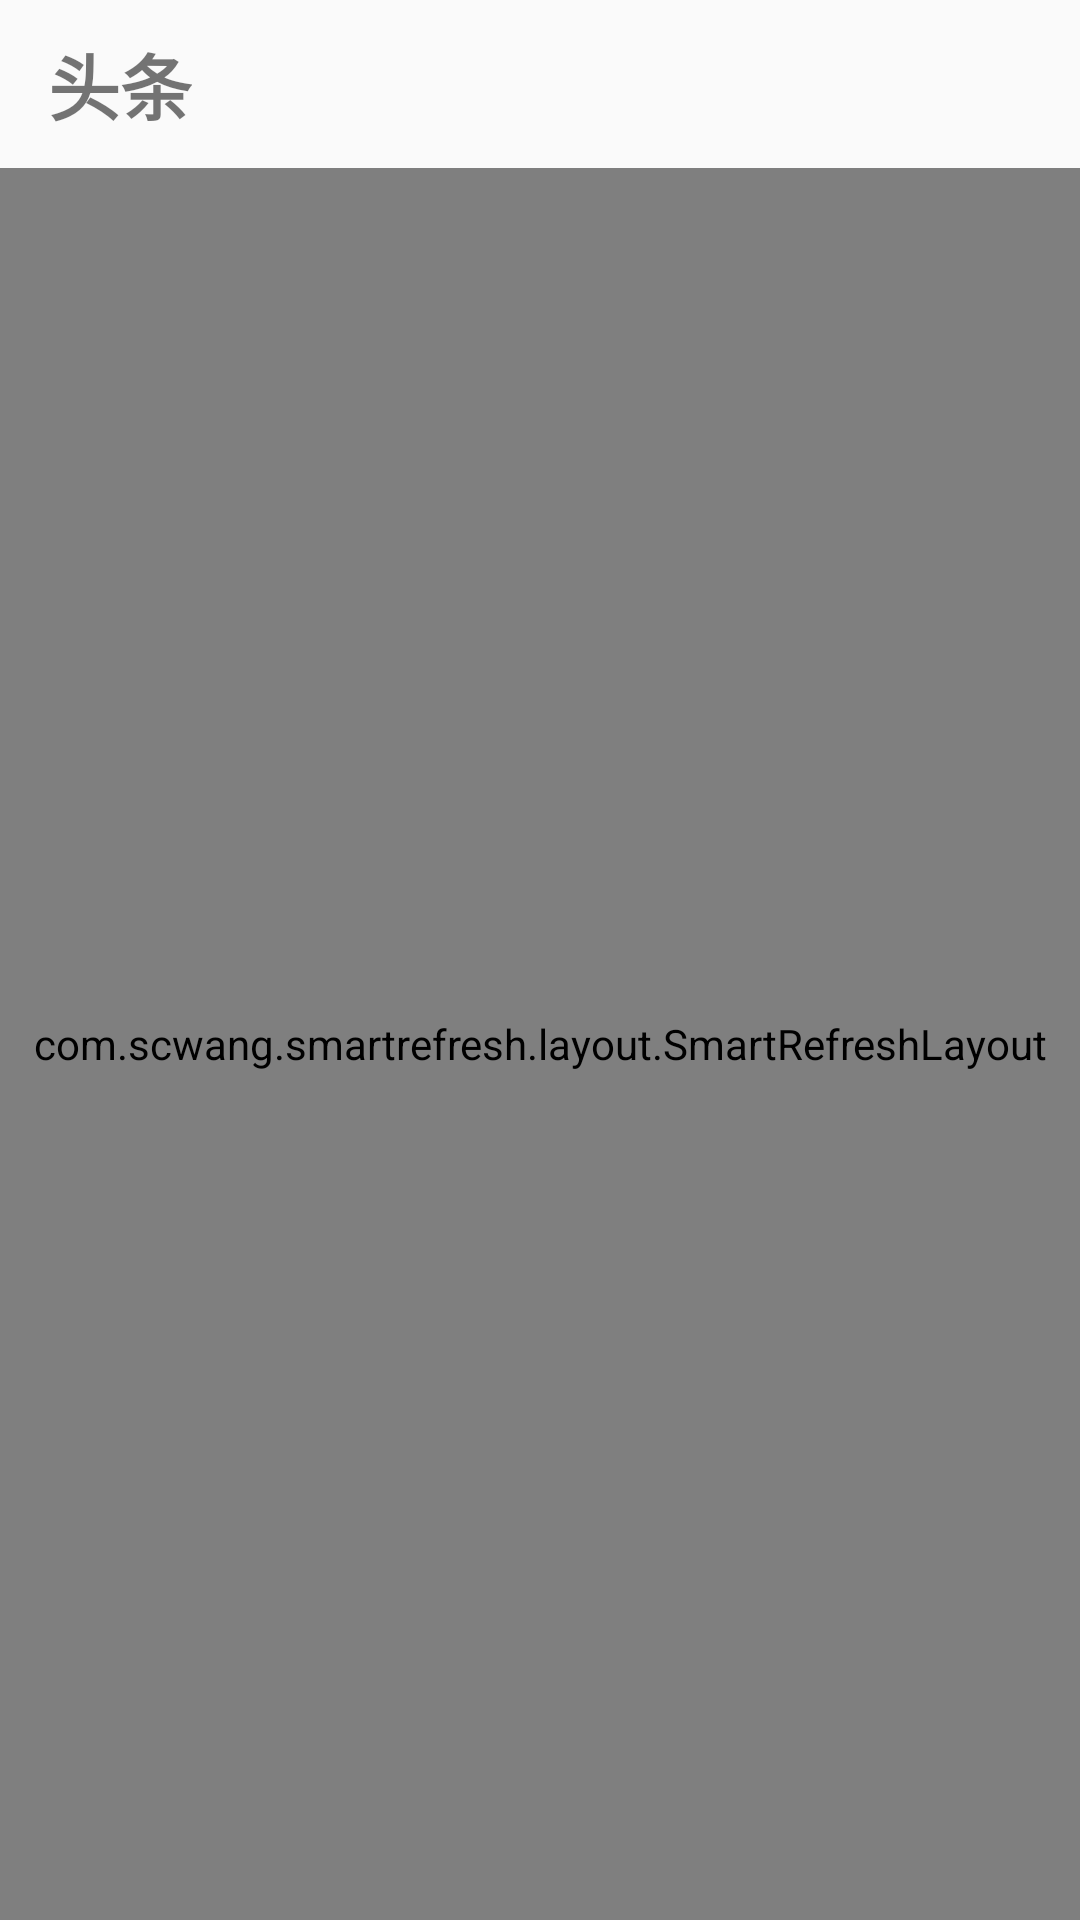

Write the Android layout XML for this screen, with the resource values it uses.
<!-- AndroidManifest.xml: application theme Theme.AppCompat.Light.NoActionBar -->
<!-- res/layout/fragment_home.xml -->
<?xml version="1.0" encoding="utf-8"?>
<LinearLayout xmlns:android="http://schemas.android.com/apk/res/android"
        xmlns:app="http://schemas.android.com/apk/res-auto"
        android:layout_width="match_parent"
        android:layout_height="match_parent"
        android:orientation="vertical">

    <androidx.appcompat.widget.Toolbar
            android:id="@+id/toolbar_home"
            android:layout_width="match_parent"
            android:layout_height="wrap_content"
            app:titleTextColor="#000000">

        <TextView
                android:id="@+id/action_headline"
                android:layout_width="wrap_content"
                android:layout_height="wrap_content"
                android:text="头条"
                android:textSize="24sp"
                android:textStyle="bold"></TextView>
    </androidx.appcompat.widget.Toolbar>

    <com.scwang.smartrefresh.layout.SmartRefreshLayout xmlns:android="http://schemas.android.com/apk/res/android"
            android:id="@+id/refreshLayout1"
            android:layout_width="match_parent"
            android:layout_height="match_parent">

        <com.scwang.smartrefresh.layout.header.BezierRadarHeader
                android:layout_width="match_parent"
                android:layout_height="wrap_content" />

        <ScrollView
                android:id="@+id/scrollView4"
                android:layout_width="match_parent"
                android:layout_height="match_parent">

            <androidx.constraintlayout.widget.ConstraintLayout
                    android:layout_width="match_parent"
                    android:layout_height="match_parent">

                <LinearLayout
                        android:id="@+id/linearLayout2"
                        android:layout_width="match_parent"
                        android:layout_height="wrap_content"
                        android:orientation="vertical"
                        app:layout_constraintEnd_toEndOf="parent"
                        app:layout_constraintStart_toStartOf="parent"
                        app:layout_constraintTop_toTopOf="parent">

                    <androidx.recyclerview.widget.RecyclerView
                            android:id="@+id/articleList"
                            android:layout_width="match_parent"
                            android:layout_height="match_parent"
                            android:layout_weight="1"
                            android:weightSum="1">

                    </androidx.recyclerview.widget.RecyclerView>

                </LinearLayout>

            </androidx.constraintlayout.widget.ConstraintLayout>

        </ScrollView>

    </com.scwang.smartrefresh.layout.SmartRefreshLayout>

</LinearLayout>
<!-- resources referenced by this layout -->
<resources>

</resources>
